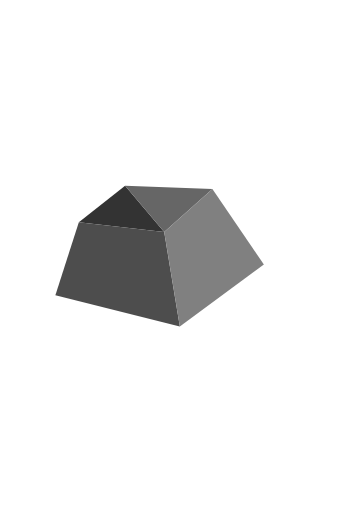
t = 0.00 s
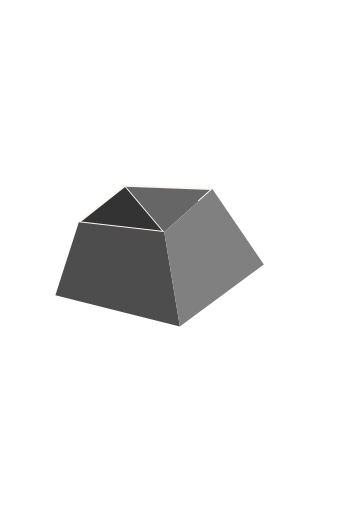
t = 1.61 s
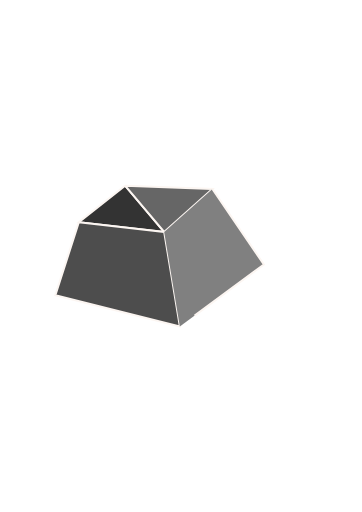
t = 3.34 s
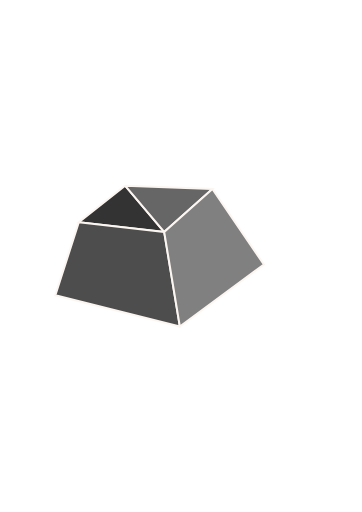
t = 5.80 s
t = 7.80 s: frame unchanged from t = 5.80 s, image omitted
t = 9.80 s: frame unchanged from t = 5.80 s, image omitted

The animated SVG that drew these frames (rendered in a browser with its animation timeline set to each time). Animation: 6 CSS @keyframes rules; frames cover the first 9.80 s, repeats indefinitely.

<!--?xml version="1.0" encoding="UTF-8" standalone="no"?-->
<svg xmlns:dc="http://purl.org/dc/elements/1.1/" xmlns:cc="http://creativecommons.org/ns#" xmlns:rdf="http://www.w3.org/1999/02/22-rdf-syntax-ns#" xmlns:svg="http://www.w3.org/2000/svg" xmlns="http://www.w3.org/2000/svg" width="210mm" height="297mm" viewBox="0 0 210 297" version="1.1" id="svg8" style="">
  <defs id="defs2"></defs>
  <metadata id="metadata5">
    <rdf:rdf>
      <cc:work rdf:about="">
        <dc:format>image/svg+xml</dc:format>
        <dc:type rdf:resource="http://purl.org/dc/dcmitype/StillImage"></dc:type>
        <dc:title></dc:title>
      </cc:work>
    </rdf:rdf>
  </metadata>
  <g id="layer1">
    <g id="g845" style="stroke:#fcf6f2;stroke-opacity:1">
      <path style="fill: rgb(51, 51, 51); stroke: rgb(252, 246, 242); stroke-width: 1.165; stroke-linecap: butt; stroke-linejoin: miter; stroke-opacity: 1; stroke-miterlimit: 4;" d="m 72.571427,107.72321 -26.836309,21.16667 49.514881,5.66964 z" id="path833" class="fvlgVqKP_0"></path>
      <path style="fill: rgb(102, 102, 102); stroke: rgb(252, 246, 242); stroke-width: 1.165; stroke-linecap: butt; stroke-linejoin: miter; stroke-opacity: 1; stroke-miterlimit: 4;" d="m 72.571427,107.72321 50.648813,1.88988 -27.970241,24.94643 z" id="path835" class="fvlgVqKP_1"></path>
      <path style="fill: rgb(77, 77, 77); stroke: rgb(252, 246, 242); stroke-width: 1.165; stroke-linecap: butt; stroke-linejoin: miter; stroke-opacity: 1; stroke-miterlimit: 4;" d="m 45.735118,128.88988 -13.607143,42.33333 72.193455,18.14286 -9.071431,-54.80655 z" id="path837" class="fvlgVqKP_2"></path>
      <path style="fill: rgb(128, 128, 128); stroke: rgb(252, 246, 242); stroke-width: 1.165; stroke-linecap: butt; stroke-linejoin: miter; stroke-opacity: 1; stroke-miterlimit: 4;" d="m 123.22024,109.61309 29.86012,43.84524 -48.75893,35.90774 -9.071431,-54.80655 z" id="path839" class="fvlgVqKP_3"></path>
    </g>
  </g>
<style data-made-with="vivus-instant">.fvlgVqKP_0{stroke-dasharray:120 122;stroke-dashoffset:121;animation:fvlgVqKP_draw_0 12200ms linear 0ms infinite,fvlgVqKP_fade 12200ms linear 0ms infinite;}.fvlgVqKP_1{stroke-dasharray:124 126;stroke-dashoffset:125;animation:fvlgVqKP_draw_1 12200ms linear 0ms infinite,fvlgVqKP_fade 12200ms linear 0ms infinite;}.fvlgVqKP_2{stroke-dasharray:225 227;stroke-dashoffset:226;animation:fvlgVqKP_draw_2 12200ms linear 0ms infinite,fvlgVqKP_fade 12200ms linear 0ms infinite;}.fvlgVqKP_3{stroke-dasharray:207 209;stroke-dashoffset:208;animation:fvlgVqKP_draw_3 12200ms linear 0ms infinite,fvlgVqKP_fade 12200ms linear 0ms infinite;}@keyframes fvlgVqKP_draw{100%{stroke-dashoffset:0;}}@keyframes fvlgVqKP_fade{0%{stroke-opacity:1;}96.72131147540983%{stroke-opacity:1;}100%{stroke-opacity:0;}}@keyframes fvlgVqKP_draw_0{6.557377049180328%{stroke-dashoffset: 121}10.932979749276761%{ stroke-dashoffset: 0;}100%{ stroke-dashoffset: 0;}}@keyframes fvlgVqKP_draw_1{10.932979749276761%{stroke-dashoffset: 125}15.453230472516877%{ stroke-dashoffset: 0;}100%{ stroke-dashoffset: 0;}}@keyframes fvlgVqKP_draw_2{15.453230472516873%{stroke-dashoffset: 226}23.625843780135003%{ stroke-dashoffset: 0;}100%{ stroke-dashoffset: 0;}}@keyframes fvlgVqKP_draw_3{23.625843780135007%{stroke-dashoffset: 208}31.147540983606557%{ stroke-dashoffset: 0;}100%{ stroke-dashoffset: 0;}}</style></svg>
